Labelled photos from "Number-guesser-with-CNN", an image-classification folder in kkd1215/Number-guesser-with-CNN. The possible labels are: eight, five, four, nine, one, seven, six, three, two, zero.

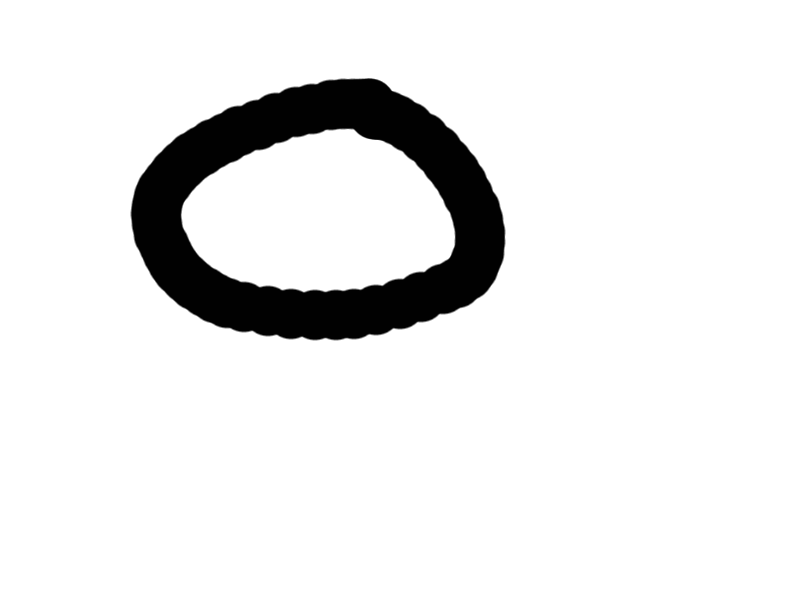
Label: zero

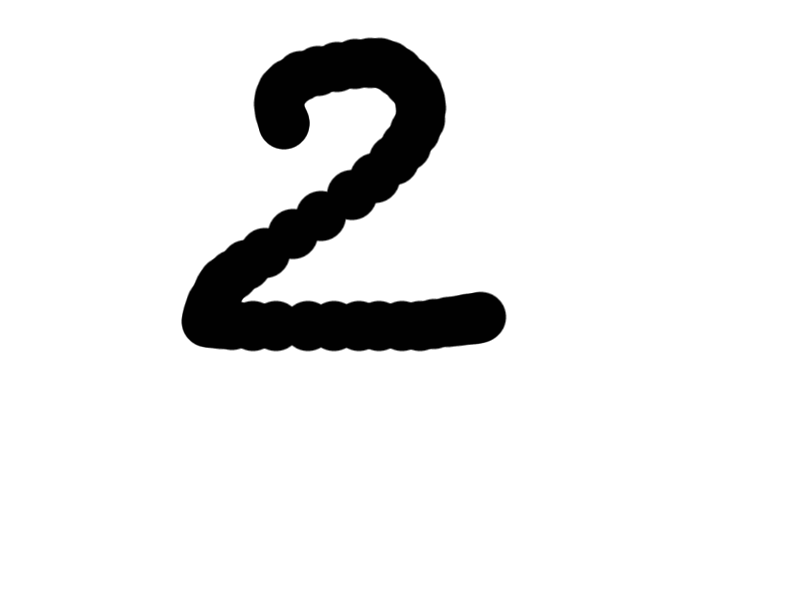
Label: two

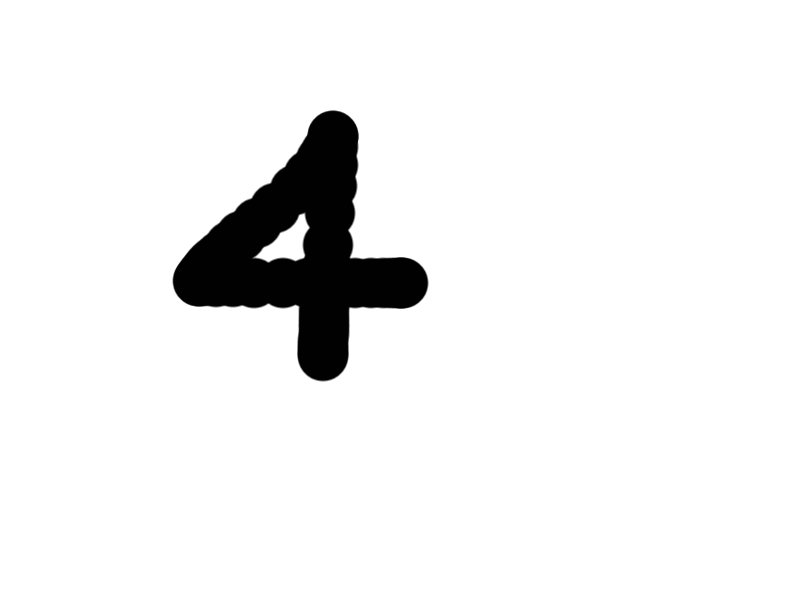
Label: four

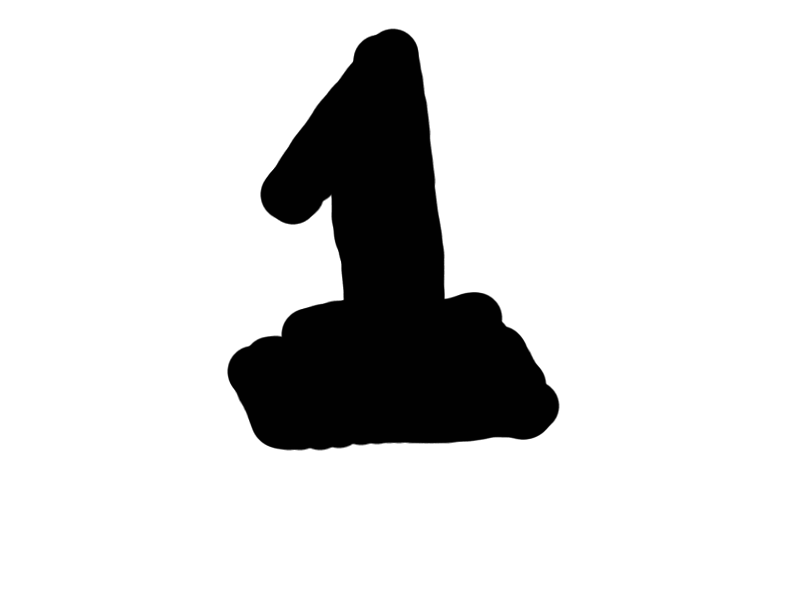
Label: one

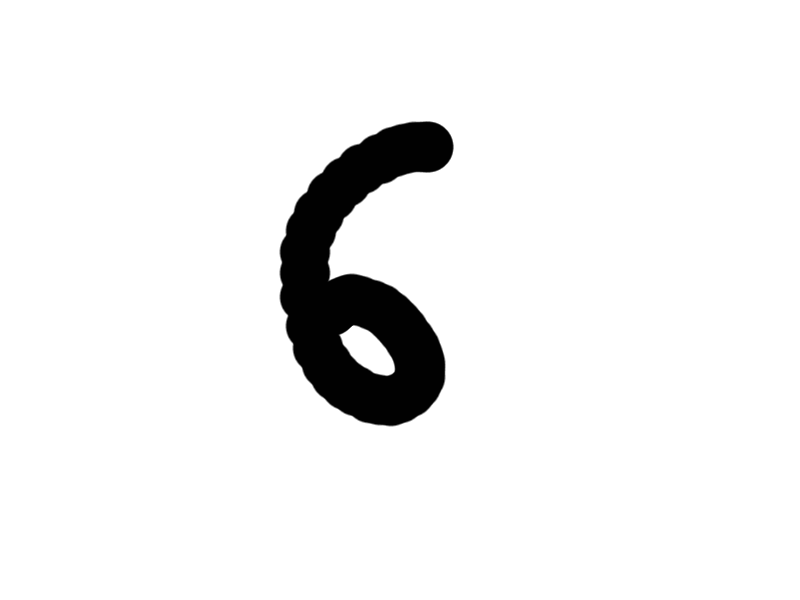
Label: six

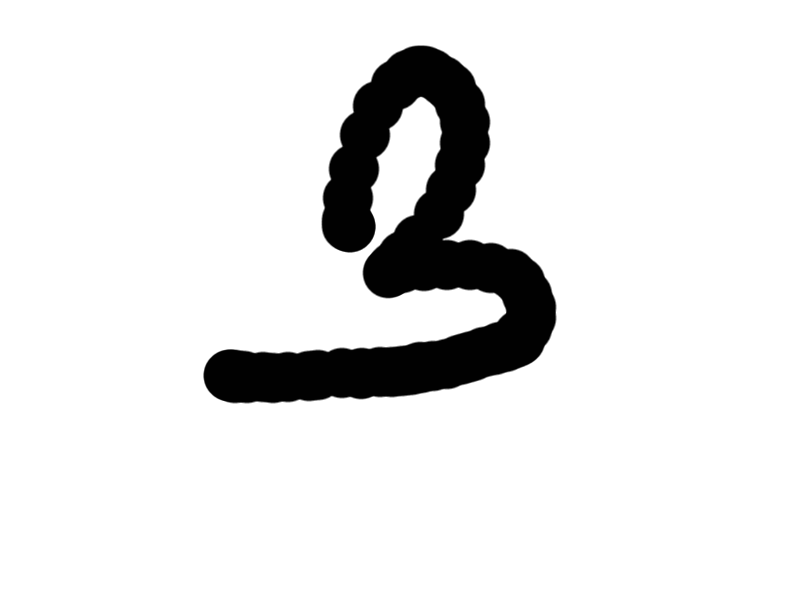
Label: three
